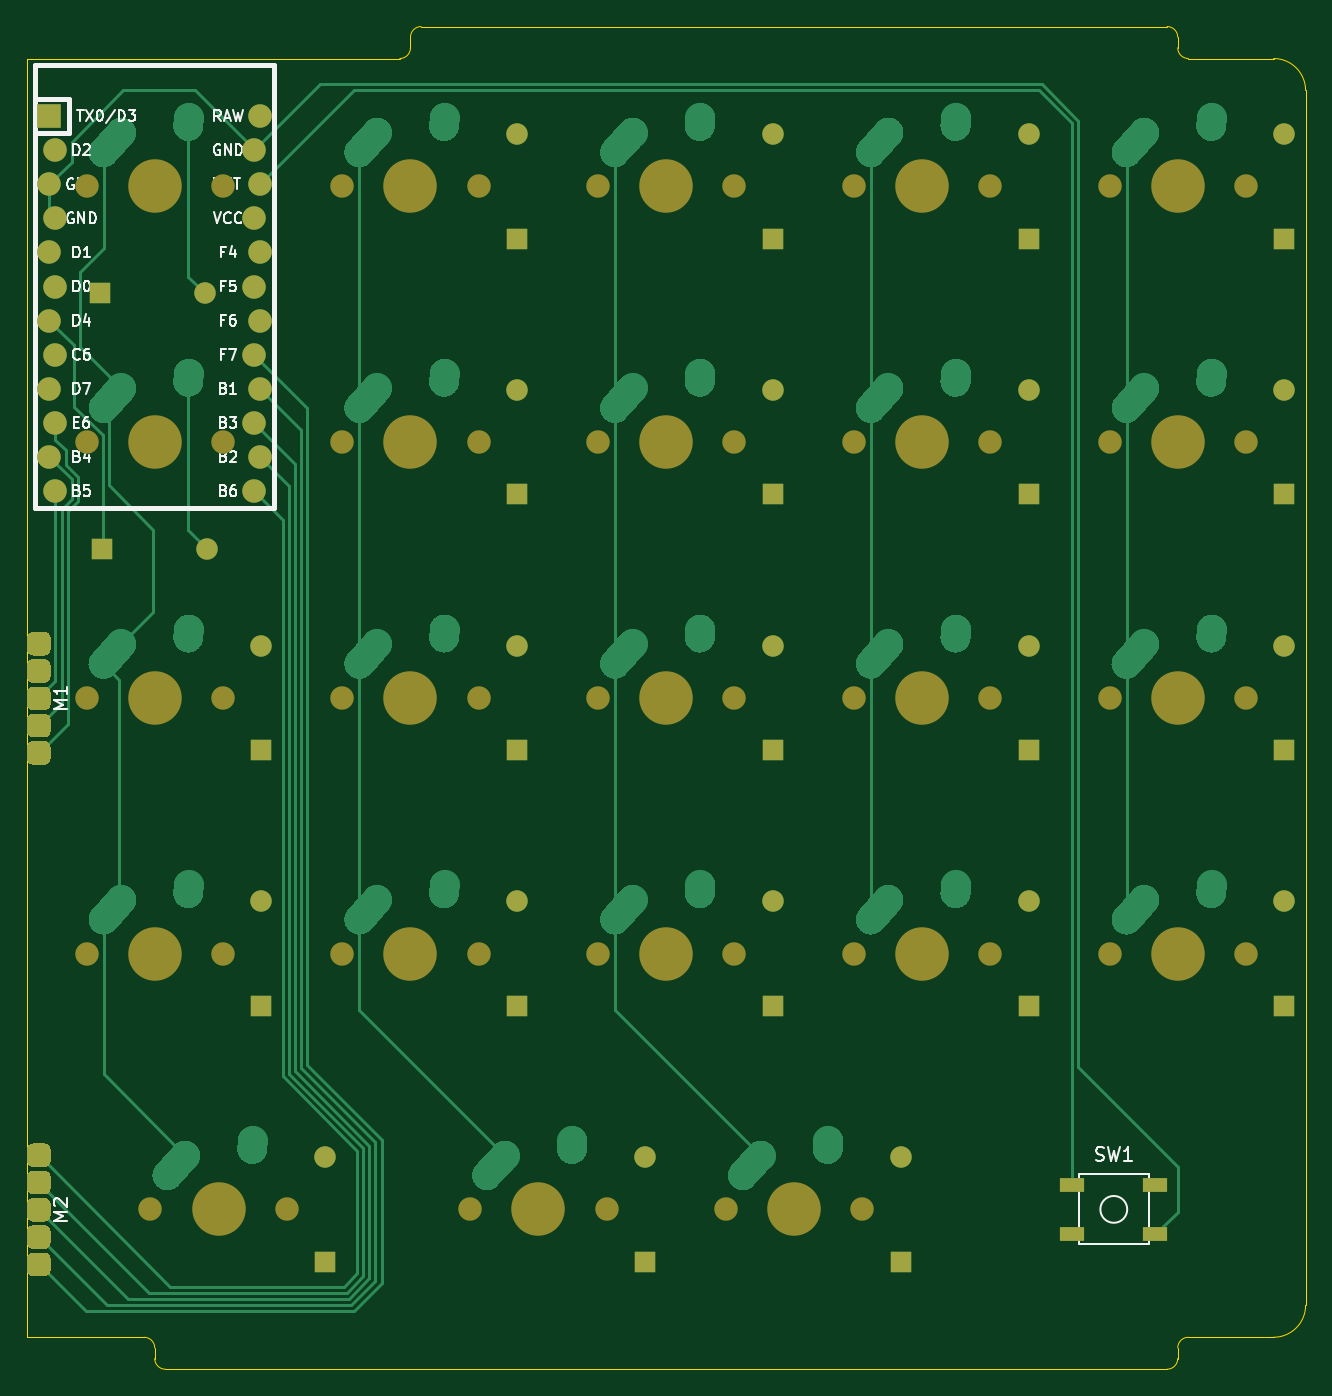
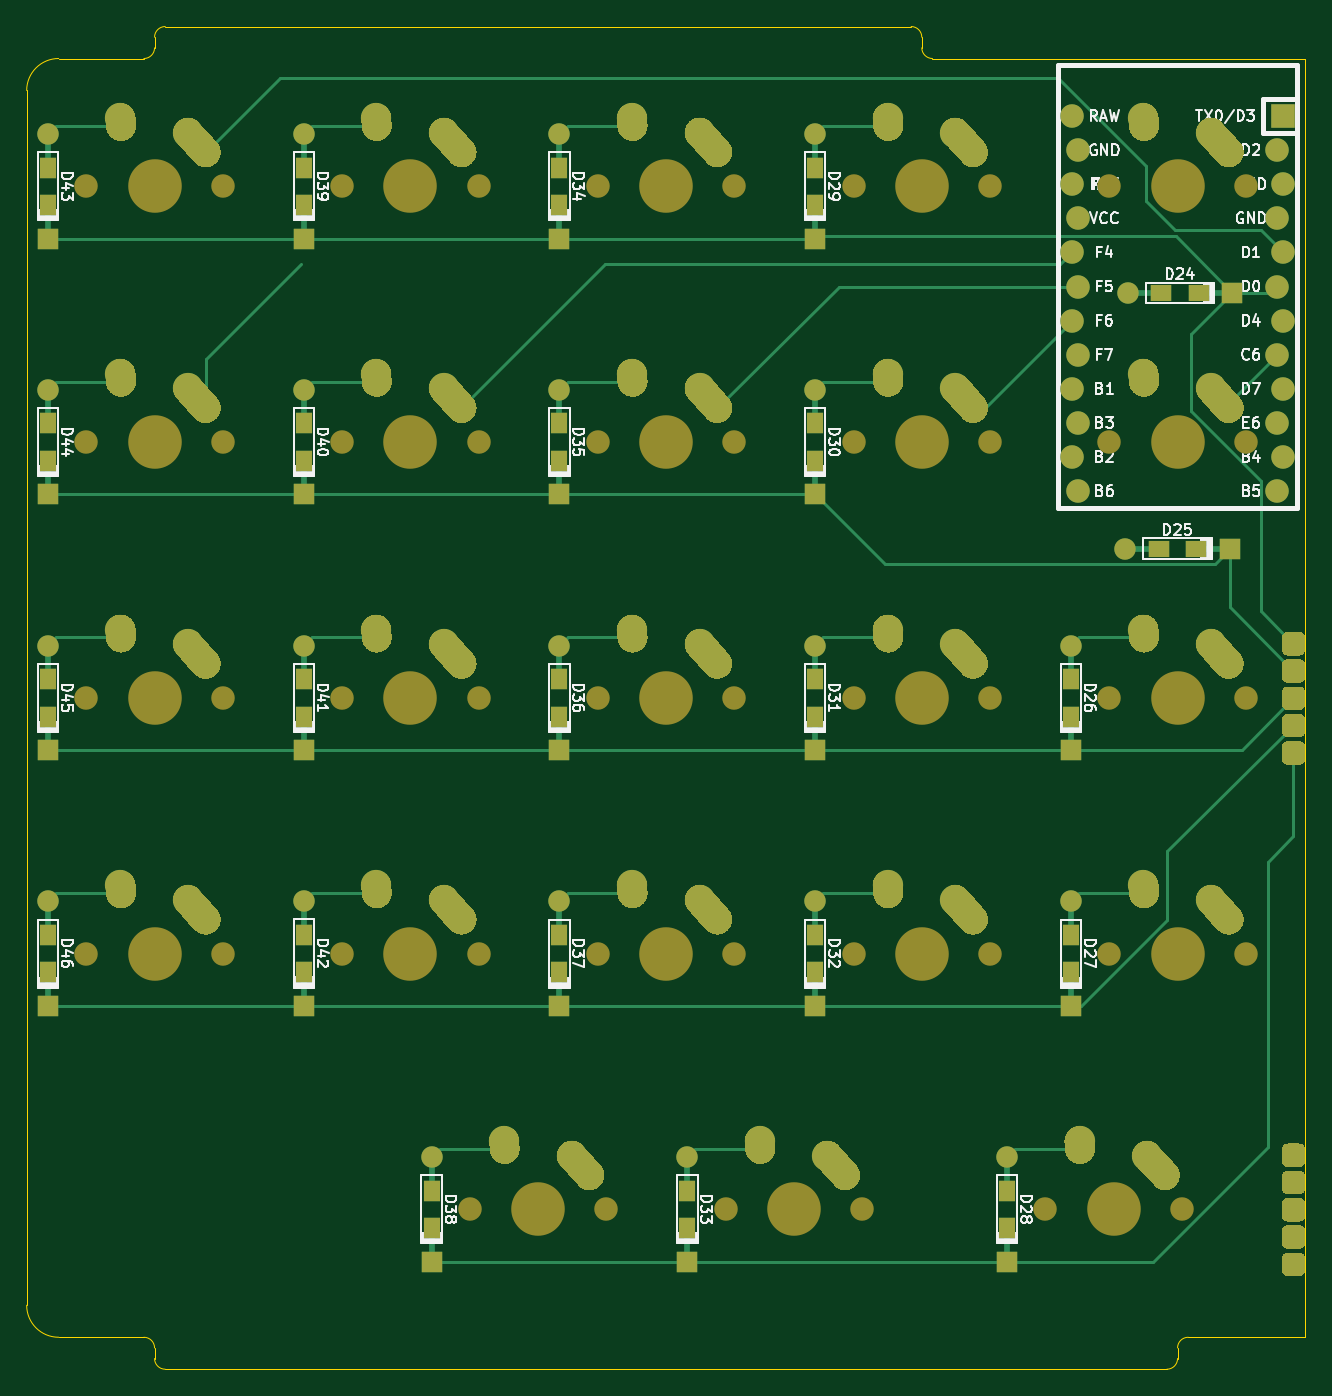
Circuit board: 7 layer files. Board 95.2 x 100.0 mm.
- bottom_copper: center-gasket-2-B_Cu.gbl (40106 bytes)
- bottom_mask: center-gasket-2-B_Mask.gbs (27668 bytes)
- bottom_silk: center-gasket-2-B_SilkS.gbo (79173 bytes)
- outline: center-gasket-2-Edge_Cuts.gm1 (1848 bytes)
- top_copper: center-gasket-2-F_Cu.gtl (36693 bytes)
- top_mask: center-gasket-2-F_Mask.gts (8855 bytes)
- top_silk: center-gasket-2-F_SilkS.gto (28708 bytes)

=== bottom_copper: center-gasket-2-B_Cu.gbl (40106 bytes, source omitted) ===
=== bottom_mask: center-gasket-2-B_Mask.gbs (27668 bytes, source omitted) ===
=== bottom_silk: center-gasket-2-B_SilkS.gbo (79173 bytes, source omitted) ===
=== outline: center-gasket-2-Edge_Cuts.gm1 ===
%TF.GenerationSoftware,KiCad,Pcbnew,(5.1.12)-1*%
%TF.CreationDate,2022-01-07T20:18:48-05:00*%
%TF.ProjectId,center-gasket-2,63656e74-6572-42d6-9761-736b65742d32,rev?*%
%TF.SameCoordinates,Original*%
%TF.FileFunction,Profile,NP*%
%FSLAX46Y46*%
G04 Gerber Fmt 4.6, Leading zero omitted, Abs format (unit mm)*
G04 Created by KiCad (PCBNEW (5.1.12)-1) date 2022-01-07 20:18:48*
%MOMM*%
%LPD*%
G01*
G04 APERTURE LIST*
%TA.AperFunction,Profile*%
%ADD10C,0.050000*%
%TD*%
G04 APERTURE END LIST*
D10*
X58737500Y-30956250D02*
X30956250Y-30956250D01*
X59531250Y-29368750D02*
X59531250Y-30162500D01*
X59531250Y-30162500D02*
G75*
G02*
X58737500Y-30956250I-793750J0D01*
G01*
X59531250Y-29368750D02*
G75*
G02*
X60325000Y-28575000I793750J0D01*
G01*
X115887500Y-28575000D02*
X60325000Y-28575000D01*
X116681250Y-29368750D02*
X116681250Y-30162500D01*
X115887500Y-28575000D02*
G75*
G02*
X116681250Y-29368750I0J-793750D01*
G01*
X117475000Y-30956250D02*
G75*
G02*
X116681250Y-30162500I0J793750D01*
G01*
X116681250Y-127000000D02*
X116681250Y-127793750D01*
X116681250Y-127793750D02*
G75*
G02*
X115887500Y-128587500I-793750J0D01*
G01*
X116681250Y-127000000D02*
G75*
G02*
X117475000Y-126206250I793750J0D01*
G01*
X123825000Y-126206250D02*
X117475000Y-126206250D01*
X41275000Y-128587500D02*
X115887500Y-128587500D01*
X40481250Y-127000000D02*
X40481250Y-127793750D01*
X41275000Y-128587500D02*
G75*
G02*
X40481250Y-127793750I0J793750D01*
G01*
X39687500Y-126206250D02*
G75*
G02*
X40481250Y-127000000I0J-793750D01*
G01*
X30956250Y-126206250D02*
X30956250Y-30956250D01*
X126206250Y-123825000D02*
G75*
G02*
X123825000Y-126206250I-2381250J0D01*
G01*
X30956250Y-126206250D02*
X39687500Y-126206250D01*
X126206250Y-33337500D02*
X126206250Y-123825000D01*
X117475000Y-30956250D02*
X123825000Y-30956250D01*
X123825000Y-30956250D02*
G75*
G02*
X126206250Y-33337500I0J-2381250D01*
G01*
M02*

=== top_copper: center-gasket-2-F_Cu.gtl (36693 bytes, source omitted) ===
=== top_mask: center-gasket-2-F_Mask.gts (8855 bytes, source omitted) ===
=== top_silk: center-gasket-2-F_SilkS.gto (28708 bytes, source omitted) ===
